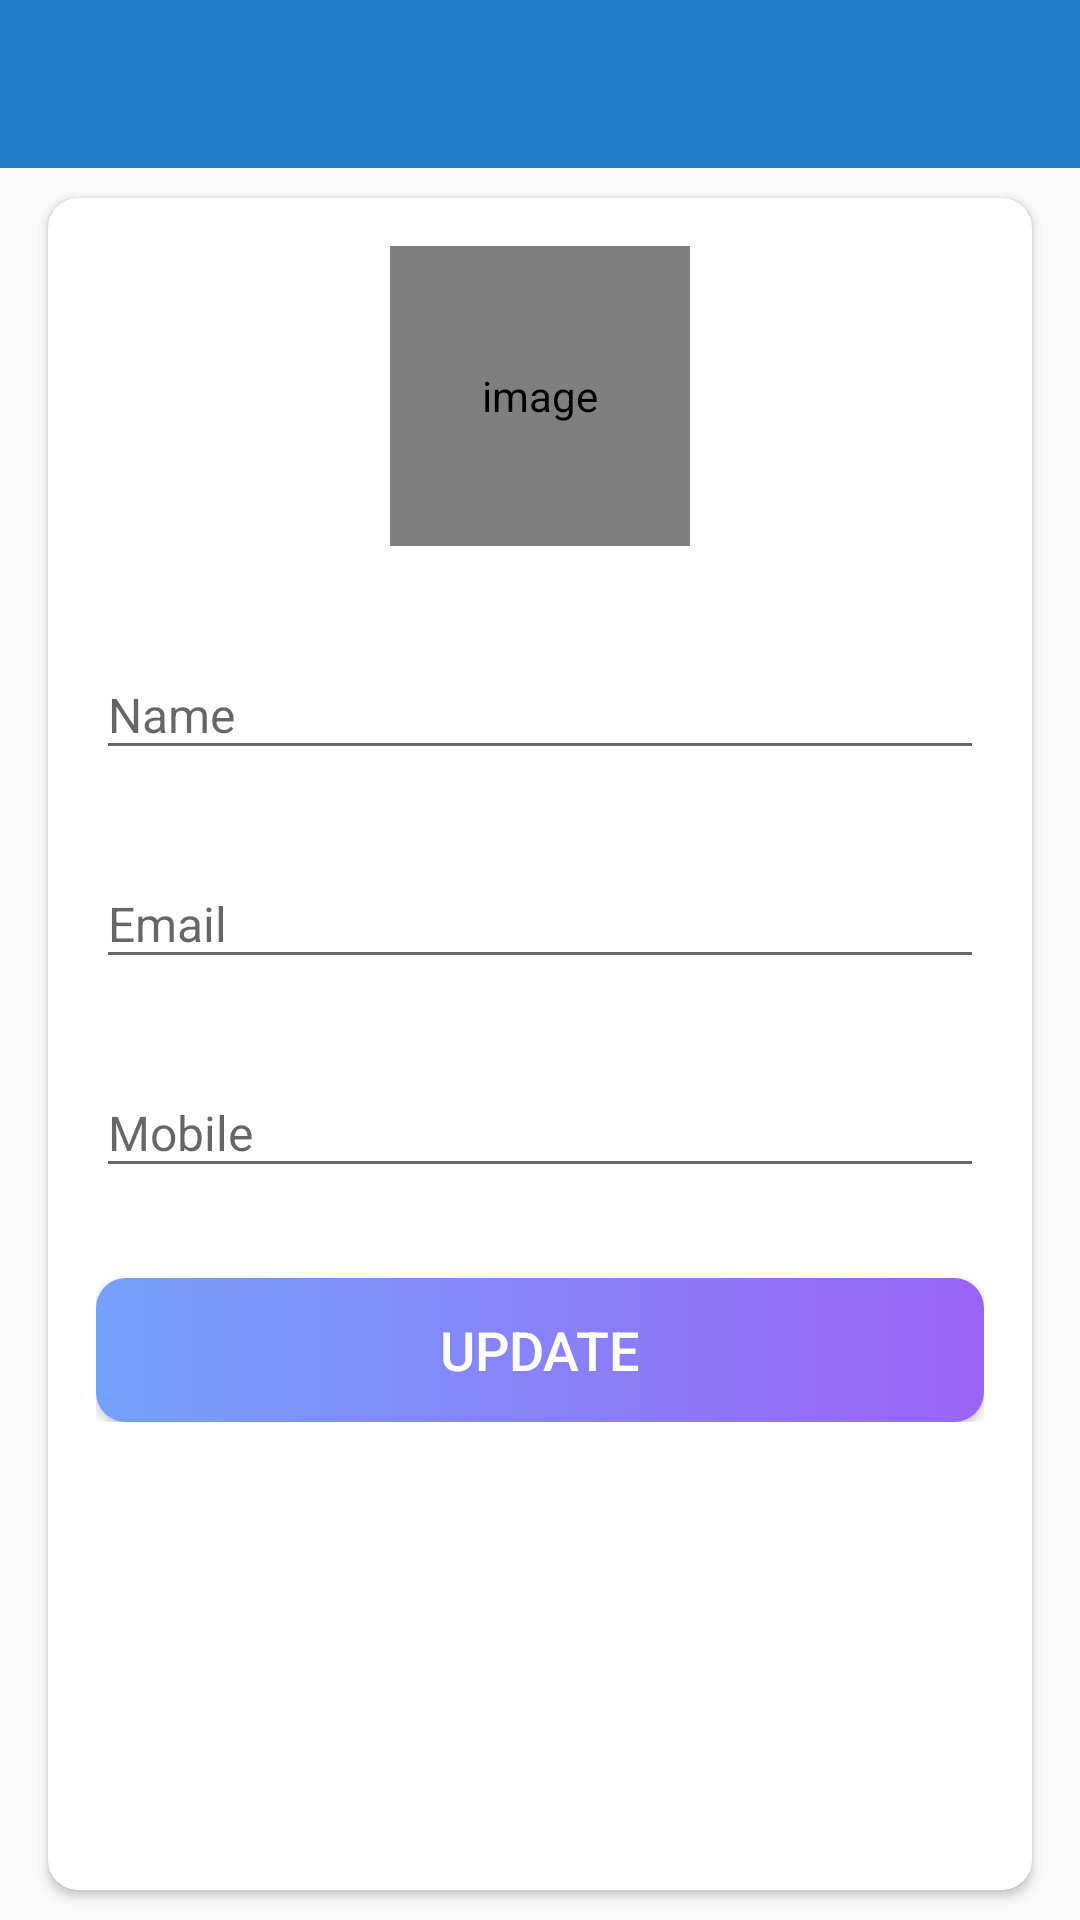

Produce the Android XML layout that renders to this screen, including the resource entries it uses.
<!-- AndroidManifest.xml: activity theme NoActionBar -->
<!-- res/layout/activity_my_profile.xml -->
<?xml version="1.0" encoding="utf-8"?>
<LinearLayout xmlns:android="http://schemas.android.com/apk/res/android"
    xmlns:app="http://schemas.android.com/apk/res-auto"
    xmlns:tools="http://schemas.android.com/tools"
    android:layout_width="match_parent"
    android:layout_height="match_parent"
    android:orientation="vertical"
    tools:context=".activities.MyProfileActivity">

    <com.google.android.material.appbar.AppBarLayout
        android:layout_width="match_parent"
        android:layout_height="wrap_content"
        android:theme="@style/AppBarOverLay">

        <androidx.appcompat.widget.Toolbar
            android:id="@+id/toolbar_my_profile_activity"
            android:layout_width="match_parent"
            android:layout_height="?attr/actionBarSize"
            android:background="#217EC8"
            android:backgroundTintMode="multiply"
            app:popupTheme="@style/PopupOverlay" />
    </com.google.android.material.appbar.AppBarLayout>

    
    <LinearLayout
        android:layout_width="match_parent"
        android:layout_height="match_parent"
        android:background="@drawable/ic_background">

        <androidx.cardview.widget.CardView
            android:layout_width="match_parent"
            android:layout_height="match_parent"
            android:layout_marginStart="@dimen/my_profile_screen_content_marginStartEnd"
            android:layout_marginTop="@dimen/my_profile_screen_content_marginTopBottom"
            android:layout_marginEnd="@dimen/my_profile_screen_content_marginStartEnd"
            android:layout_marginBottom="@dimen/my_profile_screen_content_marginTopBottom"
            android:elevation="@dimen/card_view_elevation"
            app:cardCornerRadius="@dimen/card_view_corner_radius">

            <LinearLayout
                android:layout_width="match_parent"
                android:layout_height="wrap_content"
                android:gravity="center_horizontal"
                android:orientation="vertical"
                android:padding="@dimen/my_profile_screen_content_padding">

                <de.hdodenhof.circleimageview.CircleImageView
                    android:id="@+id/iv_user_image"
                    android:layout_width="@dimen/my_profile_user_image_size"
                    android:layout_height="@dimen/my_profile_user_image_size"
                    android:contentDescription="@string/image_contentDescription"
                    android:src="@drawable/ic_user_place_holder" />

                <com.google.android.material.textfield.TextInputLayout
                    android:layout_width="match_parent"
                    android:layout_height="wrap_content"
                    android:layout_marginTop="@dimen/my_profile_name_til_marginTop">

                    <androidx.appcompat.widget.AppCompatEditText
                        android:id="@+id/et_name"
                        android:layout_width="match_parent"
                        android:layout_height="wrap_content"
                        android:hint="@string/name"
                        android:textSize="@dimen/et_text_size" />

                </com.google.android.material.textfield.TextInputLayout>

                <com.google.android.material.textfield.TextInputLayout
                    android:layout_width="match_parent"
                    android:layout_height="wrap_content"
                    android:layout_marginTop="@dimen/my_profile_et_email_marginTop">

                    
                    <androidx.appcompat.widget.AppCompatEditText
                        android:id="@+id/et_email"
                        android:layout_width="match_parent"
                        android:layout_height="wrap_content"
                        android:focusable="false"
                        android:focusableInTouchMode="false"
                        android:hint="@string/email"
                        android:inputType="textEmailAddress"
                        android:textSize="@dimen/et_text_size" />

                </com.google.android.material.textfield.TextInputLayout>

                <com.google.android.material.textfield.TextInputLayout
                    android:layout_width="match_parent"
                    android:layout_height="wrap_content"
                    android:layout_marginTop="@dimen/my_profile_et_mobile_marginTop">

                    <androidx.appcompat.widget.AppCompatEditText
                        android:id="@+id/et_mobile"
                        android:layout_width="match_parent"
                        android:layout_height="wrap_content"
                        android:hint="@string/mobile"
                        android:inputType="phone"
                        android:textSize="@dimen/et_text_size" />

                </com.google.android.material.textfield.TextInputLayout>

                <Button
                    android:id="@+id/btn_update"
                    android:layout_width="match_parent"
                    android:layout_height="wrap_content"
                    android:layout_gravity="center"
                    android:layout_marginTop="@dimen/my_profile_btn_update_marginTop"
                    android:background="@drawable/shape_button_rounded"
                    android:foreground="?attr/selectableItemBackground"
                    android:gravity="center"
                    android:paddingTop="@dimen/btn_paddingTopBottom"
                    android:paddingBottom="@dimen/btn_paddingTopBottom"
                    android:text="@string/update"
                    android:textColor="@android:color/white"
                    android:textSize="@dimen/btn_text_size" />
            </LinearLayout>
        </androidx.cardview.widget.CardView>
    </LinearLayout>
</LinearLayout>
<!-- resources referenced by this layout -->
<resources>
  <dimen name="btn_paddingTopBottom">8dp</dimen>
  <dimen name="btn_text_size">18sp</dimen>
  <dimen name="card_view_corner_radius">10dp</dimen>
  <dimen name="card_view_elevation">10dp</dimen>
  <dimen name="et_text_size">16sp</dimen>
  <dimen name="my_profile_btn_update_marginTop">30dp</dimen>
  <dimen name="my_profile_et_email_marginTop">20dp</dimen>
  <dimen name="my_profile_et_mobile_marginTop">20dp</dimen>
  <dimen name="my_profile_name_til_marginTop">25dp</dimen>
  <dimen name="my_profile_screen_content_marginStartEnd">16dp</dimen>
  <dimen name="my_profile_screen_content_marginTopBottom">10dp</dimen>
  <dimen name="my_profile_screen_content_padding">16dp</dimen>
  <dimen name="my_profile_user_image_size">100dp</dimen>
  <!-- drawable shape_button_rounded (drawable-v24) -->
  <?xml version="1.0" encoding="utf-8"?>
  <shape xmlns:android="http://schemas.android.com/apk/res/android"
      android:shape="rectangle">
  
      <gradient
          android:angle="360"
          android:endColor="#9B64F5"
          android:startColor="#74A1FD"
          android:type="linear" />
  
      <corners android:radius="10dp" />
  </shape>
  <string name="email">Email</string>
  <string name="image_contentDescription">image</string>
  <string name="mobile">Mobile</string>
  <string name="name">Name</string>
  <string name="update">UPDATE</string>
  <style name="AppBarOverLay" parent="ThemeOverlay.AppCompat.Dark.ActionBar">
      </style>
  <style name="PopupOverlay" parent="ThemeOverlay.AppCompat.Light">
      </style>
  <style name="NoActionBar" parent="Theme.MaterialComponents.Light.NoActionBar.Bridge">
          <item name="windowActionBar">false</item>
          <item name="windowNoTitle">true</item>
          <item name="android:statusBarColor" tools:targetApi="lollipop">#000</item>
      </style>
</resources>
